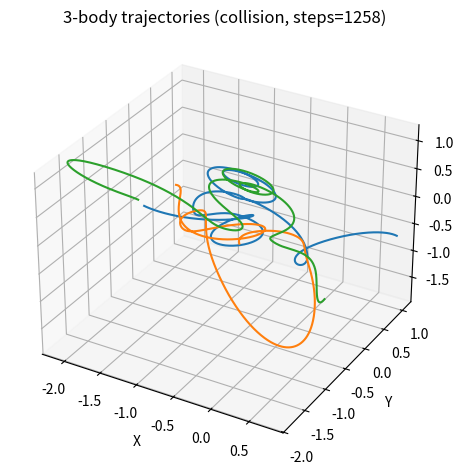

This chart was generated by the following Python code:
#!/usr/bin/env python3
"""
Random 3-body gravity simulation in 3D.

Now with a search loop:
- Repeatedly tries random initial conditions
- Keeps the first simulation that lasts at least MIN_STEPS_TARGET steps
  (i.e., collision/escape happens after that many steps, or not at all)
- Exports that run's trajectories as OBJ
- Shows a Matplotlib 3D preview
"""

import numpy as np
from dataclasses import dataclass

# Matplotlib imports for preview
import matplotlib.pyplot as plt
from mpl_toolkits.mplot3d import Axes3D  # noqa: F401 (needed to activate 3D)

# -----------------------------
# Configuration
# -----------------------------

# Tube / mesh export settings
PATH_TUBE_RADIUS = 0.05   # Radius of the pipe around each path
TUBE_SEGMENTS = 8         # Number of segments around the circle (8–16 is reasonable)
PATH_SAMPLE_STRIDE = 10   # Use every Nth point to keep mesh size manageable


G = 1.0                  # Gravitational constant (arbitrary units)
DT = 0.01                # Time step
MAX_STEPS = 200_000      # Hard cap on number of integration steps **per simulation**

BOUNDING_BOX = 5     # Stop if |x|, |y|, or |z| exceeds this
COLLISION_RADIUS = 0.05  # Consider bodies "collided" if closer than this

POSITION_RANGE = 1.0     # Initial positions in [-POSITION_RANGE, POSITION_RANGE]
VELOCITY_SCALE = 0.2     # Scale of initial random velocities

OUTPUT_OBJ_FILE = "three_body_paths.obj"

# New: search parameters
MIN_STEPS_TARGET = 3_000   # We want a trajectory surviving at least this many steps
MAX_ATTEMPTS = 100          # Max number of random tries before giving up


@dataclass
class SimulationResult:
    trajectories: list   # list of np.ndarray, each shape (T, 3)
    reason: str          # reason for termination
    steps: int           # number of integration steps performed


# -----------------------------
# Physics helpers
# -----------------------------

def random_initial_conditions(num_bodies=3, seed=None):
    """
    Create random initial positions and velocities for num_bodies.
    Masses are set to 1 for all bodies by default.
    """
    rng = np.random.default_rng(seed)

    # Random positions in a cube around the origin
    positions = rng.uniform(-POSITION_RANGE, POSITION_RANGE, size=(num_bodies, 3))

    # Small random velocities
    velocities = rng.normal(0.0, VELOCITY_SCALE, size=(num_bodies, 3))

    # Equal masses (you can randomize if you want)
    masses = np.ones(num_bodies)

    return positions, velocities, masses


def compute_accelerations(positions, masses):
    """
    Compute gravitational accelerations on each body due to all others.

    positions: (N, 3)
    masses:    (N,)
    returns:   (N, 3) accelerations
    """
    num_bodies = positions.shape[0]
    acc = np.zeros_like(positions)

    for i in range(num_bodies):
        for j in range(num_bodies):
            if i == j:
                continue
            r_vec = positions[j] - positions[i]
            dist_sq = np.dot(r_vec, r_vec) + 1e-9  # small softening to avoid div-by-zero
            inv_dist3 = 1.0 / (dist_sq * np.sqrt(dist_sq))
            acc[i] += G * masses[j] * r_vec * inv_dist3

    return acc


def check_collision(positions, collision_radius):
    """
    Return True if any pair of bodies is closer than collision_radius.
    """
    num_bodies = positions.shape[0]
    for i in range(num_bodies):
        for j in range(i + 1, num_bodies):
            if np.linalg.norm(positions[i] - positions[j]) < collision_radius:
                return True
    return False


def check_escape(positions, bound):
    """
    Return True if any body is outside the axis-aligned cube:
    [-bound, bound]^3 in any coordinate.
    """
    return bool(np.any(np.abs(positions) > bound))


# -----------------------------
# Single simulation
# -----------------------------

def simulate_three_body(max_steps=MAX_STEPS, seed=None):
    """
    Run one random 3-body simulation and return the trajectories and stop reason.
    """
    positions, velocities, masses = random_initial_conditions(num_bodies=3, seed=seed)

    # Trajectories: list of lists; we’ll convert to arrays at the end
    traj = [[] for _ in range(3)]

    # Initial accelerations
    acc = compute_accelerations(positions, masses)

    reason = "max_steps_reached"
    steps = 0

    for step in range(max_steps):
        # Record positions
        for i in range(3):
            traj[i].append(positions[i].copy())

        # Velocity-Verlet integration
        new_positions = positions + velocities * DT + 0.5 * acc * (DT ** 2)
        new_acc = compute_accelerations(new_positions, masses)
        new_velocities = velocities + 0.5 * (acc + new_acc) * DT

        positions, velocities, acc = new_positions, new_velocities, new_acc

        # Check termination conditions
        if check_collision(positions, COLLISION_RADIUS):
            reason = "collision"
            steps = step + 1
            break

        if check_escape(positions, BOUNDING_BOX):
            reason = "escaped_bounding_box"
            steps = step + 1
            break

    else:
        # If we finished the loop without breaking
        steps = max_steps

    # Convert trajectories to arrays
    traj_arrays = [np.array(body_traj) for body_traj in traj]
    return SimulationResult(traj_arrays, reason, steps)


# -----------------------------
# Search for a "long" simulation
# -----------------------------

def find_long_simulation(min_steps=MIN_STEPS_TARGET, max_attempts=MAX_ATTEMPTS):
    """
    Try random initial conditions until we find a simulation
    that lasts at least `min_steps` steps.

    Returns the first SimulationResult that meets the criterion.
    If none do within max_attempts, returns the best (longest) one found.
    """
    best_result = None

    for attempt in range(1, max_attempts + 1):
        sim_result = simulate_three_body()
        print(f"Attempt {attempt}: steps={sim_result.steps}, reason={sim_result.reason}")

        if best_result is None or sim_result.steps > best_result.steps:
            best_result = sim_result

        if sim_result.steps >= min_steps:
            print(f"Found a simulation lasting at least {min_steps} steps.")
            return sim_result

    print(f"Did not find a simulation with >= {min_steps} steps.")
    print("Returning the longest one found instead.")
    return best_result


# -----------------------------
# OBJ Export
# -----------------------------

def write_trajectories_to_obj(sim_result: SimulationResult, filename: str):
    """
    Writes trajectories as tube meshes into a Wavefront OBJ file.

    For each body:
      - Downsamples its trajectory (to keep things sane)
      - Builds a tube (generalized cylinder) along the path
      - Outputs vertices + quad faces

    The result is a proper 3D "pipe" you can render directly.
    """
    trajectories = sim_result.trajectories

    with open(filename, "w") as f:
        f.write("# Three-body trajectories as tubes\n")
        f.write(f"# Reason for termination: {sim_result.reason}\n")
        f.write(f"# Steps: {sim_result.steps}\n\n")

        vertex_offset = 1  # OBJ indices are 1-based

        for body_index, traj in enumerate(trajectories):
            if len(traj) < 2:
                continue

            # Downsample trajectory to keep vertex count manageable
            traj_arr = np.asarray(traj)
            sampled = traj_arr[::PATH_SAMPLE_STRIDE]
            if len(sampled) < 2:
                sampled = traj_arr  # fallback if path is very short

            points = sampled
            n_points = len(points)

            # Compute tangents along the path
            tangents = np.zeros_like(points)
            for i in range(n_points):
                if i == 0:
                    dir_vec = points[1] - points[0]
                elif i == n_points - 1:
                    dir_vec = points[-1] - points[-2]
                else:
                    dir_vec = points[i + 1] - points[i - 1]

                norm = np.linalg.norm(dir_vec)
                if norm == 0.0:
                    tangents[i] = np.array([0.0, 0.0, 1.0])
                else:
                    tangents[i] = dir_vec / norm

            # Build circle (ring) around each point, oriented by a local frame
            up_ref = np.array([0.0, 0.0, 1.0])
            body_rings = []  # list of [vertex_index,...] for each ring

            f.write(f"g body_{body_index}\n")

            for i in range(n_points):
                p = points[i]
                t = tangents[i]

                # If tangent is almost parallel to up_ref, pick a different up
                if abs(np.dot(t, up_ref)) > 0.9:
                    up_ref = np.array([1.0, 0.0, 0.0])

                # Normal and binormal for local frame
                n = np.cross(t, up_ref)
                n_norm = np.linalg.norm(n)
                if n_norm == 0.0:
                    n = np.array([1.0, 0.0, 0.0])
                    n_norm = 1.0
                n = n / n_norm
                b = np.cross(t, n)

                ring_indices = []
                for k in range(TUBE_SEGMENTS):
                    angle = 2.0 * np.pi * k / TUBE_SEGMENTS
                    offset = PATH_TUBE_RADIUS * (np.cos(angle) * n + np.sin(angle) * b)
                    v = p + offset
                    f.write(f"v {v[0]:.6f} {v[1]:.6f} {v[2]:.6f}\n")
                    ring_indices.append(vertex_offset)
                    vertex_offset += 1

                body_rings.append(ring_indices)

            # Connect rings with quad faces to make the tube
            for i in range(len(body_rings) - 1):
                ring1 = body_rings[i]
                ring2 = body_rings[i + 1]
                for k in range(TUBE_SEGMENTS):
                    v1 = ring1[k]
                    v2 = ring1[(k + 1) % TUBE_SEGMENTS]
                    v3 = ring2[(k + 1) % TUBE_SEGMENTS]
                    v4 = ring2[k]
                    # quad face
                    f.write(f"f {v1} {v2} {v3} {v4}\n")

            f.write("\n")


# -----------------------------
# Matplotlib preview
# -----------------------------

def preview_trajectories_matplotlib(sim_result: SimulationResult):
    """
    Show a 3D Matplotlib preview of the trajectories.
    """
    trajectories = sim_result.trajectories

    fig = plt.figure()
    ax = fig.add_subplot(111, projection="3d")

    # Plot each body's path
    for traj in trajectories:
        if len(traj) == 0:
            continue
        traj = np.asarray(traj)
        ax.plot(traj[:, 0], traj[:, 1], traj[:, 2])

    # Make axes roughly equal so orbits aren't squashed
    all_points = np.vstack(trajectories)
    mins = all_points.min(axis=0)
    maxs = all_points.max(axis=0)
    centers = 0.5 * (mins + maxs)
    max_range = 0.5 * np.max(maxs - mins)

    ax.set_xlim(centers[0] - max_range, centers[0] + max_range)
    ax.set_ylim(centers[1] - max_range, centers[1] + max_range)
    ax.set_zlim(centers[2] - max_range, centers[2] + max_range)

    ax.set_xlabel("X")
    ax.set_ylabel("Y")
    ax.set_zlabel("Z")
    ax.set_title(f"3-body trajectories ({sim_result.reason}, steps={sim_result.steps})")

    plt.tight_layout()
    plt.show()


# -----------------------------
# Main entry point
# -----------------------------

def main():
    # Find a "good" long-lived simulation
    sim_result = find_long_simulation(MIN_STEPS_TARGET, MAX_ATTEMPTS)

    # Save and preview it
    write_trajectories_to_obj(sim_result, OUTPUT_OBJ_FILE)
    print(f"\nUsing simulation: steps={sim_result.steps}, reason={sim_result.reason}")
    print(f"OBJ file written to: {OUTPUT_OBJ_FILE}")
    print("Showing Matplotlib 3D preview window...")

    preview_trajectories_matplotlib(sim_result)


if __name__ == "__main__":
    main()
